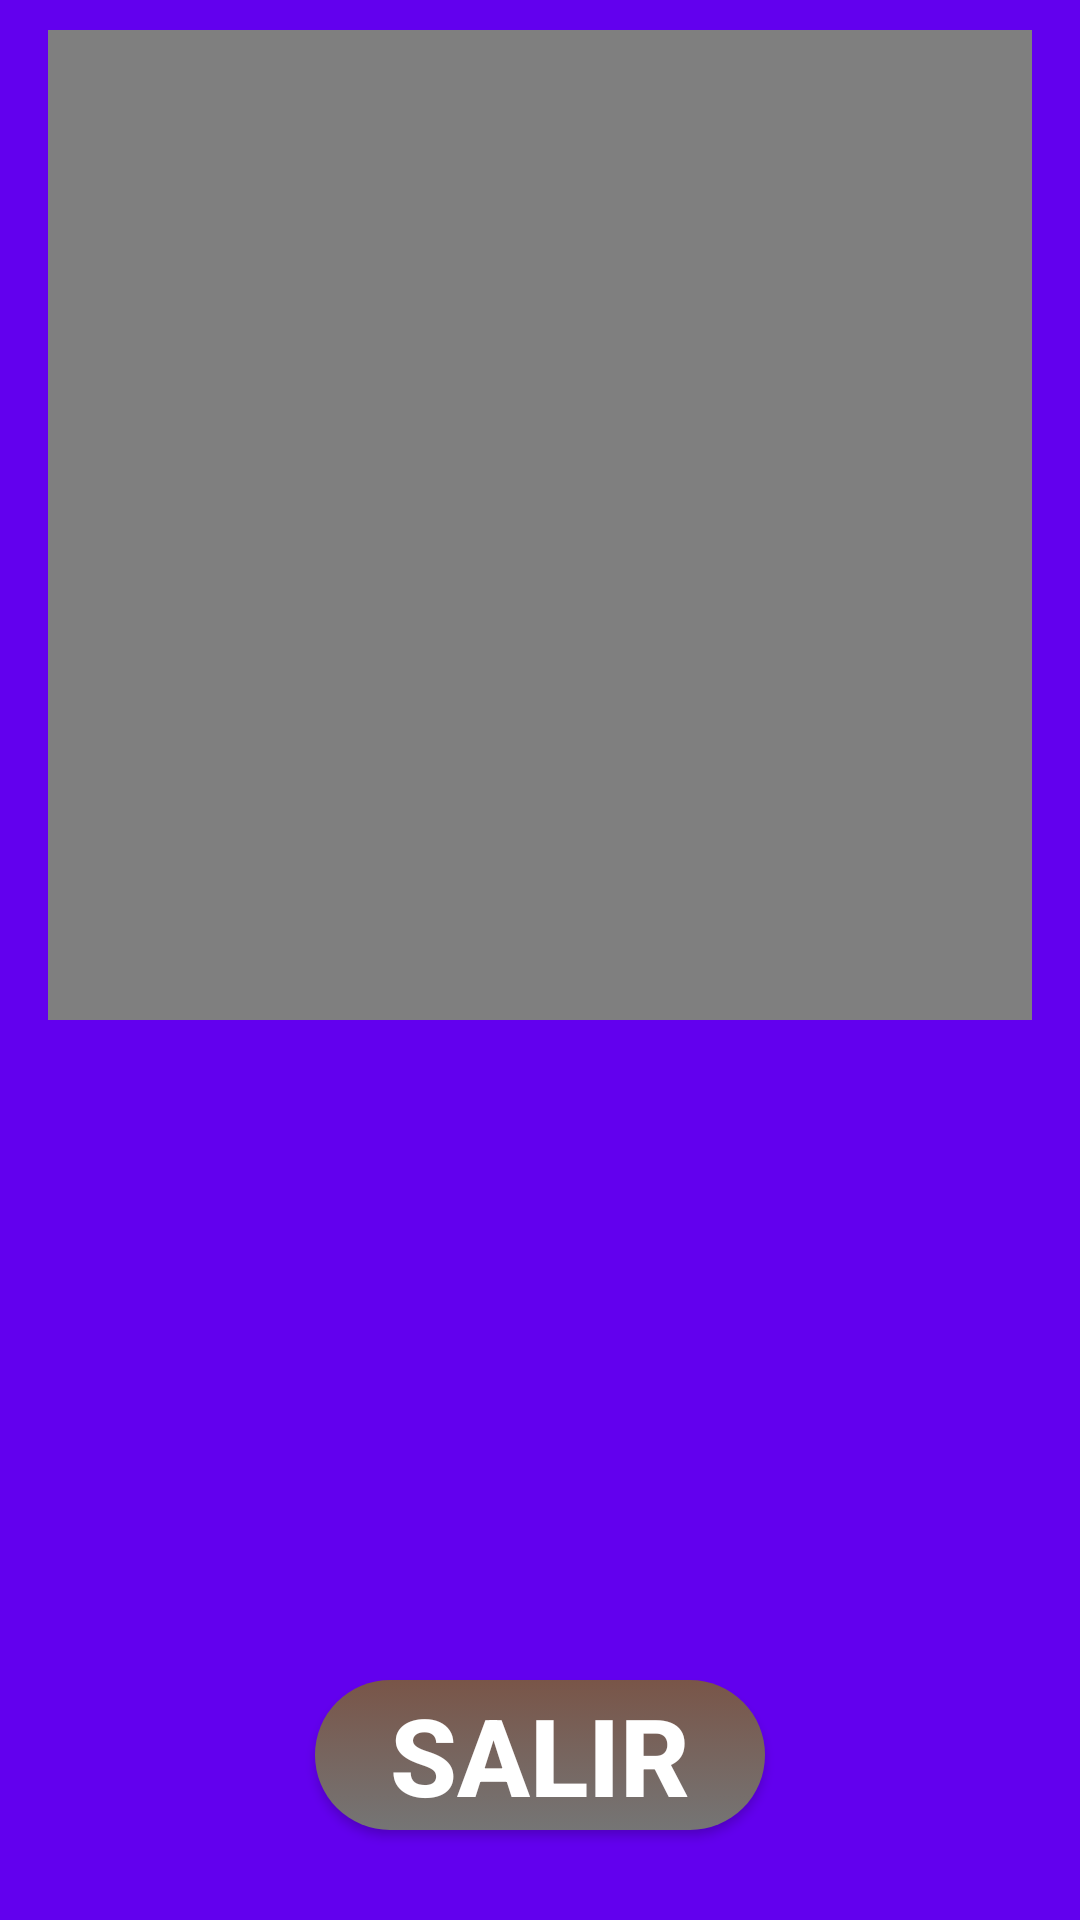

The Android layout XML behind this screen, and the referenced resources:
<!-- AndroidManifest.xml: application theme AppTheme -->
<!-- res/layout/activity_video_a.xml -->
<?xml version="1.0" encoding="utf-8"?>
<android.support.constraint.ConstraintLayout xmlns:android="http://schemas.android.com/apk/res/android"
    xmlns:app="http://schemas.android.com/apk/res-auto"
    xmlns:tools="http://schemas.android.com/tools"
    android:id="@+id/activity_video_e"
    android:background="@color/colorPrimary"
    android:layout_width="match_parent"
    android:layout_height="match_parent"
    tools:context="com.example.gunna.vocales.Video_a">

    <VideoView
        android:layout_width="0dp"
        android:layout_height="330dp"
        android:id="@+id/video_a"
        tools:layout_constraintTop_creator="1"
        tools:layout_constraintRight_creator="1"
        android:layout_marginStart="16dp"
        android:layout_marginEnd="16dp"
        app:layout_constraintRight_toRightOf="parent"
        android:layout_marginTop="10dp"
        tools:layout_constraintLeft_creator="1"
        app:layout_constraintLeft_toLeftOf="parent"
        app:layout_constraintTop_toTopOf="parent"
        android:layout_marginLeft="16dp"
        android:layout_marginRight="16dp" />

    <Button
        android:text="Salir"
        android:background="@drawable/boton_salir"
        android:textStyle="bold"
        android:textColor="#FFFFFF"
        android:textSize="36dp"
        android:layout_width="150dp"
        android:layout_height="50dp"
        android:id="@+id/button15"
        android:onClick="salir_Video_A"
        tools:layout_constraintRight_creator="1"
        tools:layout_constraintBottom_creator="1"
        app:layout_constraintBottom_toBottomOf="parent"
        app:layout_constraintRight_toRightOf="parent"
        tools:layout_constraintLeft_creator="1"
        android:layout_marginBottom="30dp"
        app:layout_constraintLeft_toLeftOf="parent" />
</android.support.constraint.ConstraintLayout>
<!-- resources referenced by this layout -->
<resources>
  <!-- drawable boton_salir (drawable) -->
  <?xml version="1.0" encoding="utf-8"?>
  <selector xmlns:android="http://schemas.android.com/apk/res/android">
      <item android:state_pressed="true">
  
          <shape>
              <solid android:color="#5D4037"/>
              <corners android:radius="@dimen/radio_boton"></corners>
          </shape>
  
      </item>
  
      <item android:state_enabled="false">
  
          <shape>
              <solid android:color="#795548"/>
          </shape>
      </item>
  
      <item>
          <shape>
              <gradient android:startColor="#795548"
                  android:endColor="#757575"
                  android:angle="270"
                  />
              <corners android:radius="@dimen/radio_boton"/>
          </shape>
      </item>
  </selector>
  <style name="AppTheme" parent="Theme.AppCompat.Light.DarkActionBar">
          
  
          <item name="colorAccent">@color/colorAccent</item>
          <item name="colorPrimary">@color/colorPrimary</item>
      </style>
  <dimen name="radio_boton">30sp</dimen>
  <!-- not gathered from this repository: default colours our renderer supplied (Android Studio template values) -->
  <color name="colorPrimary">#FF6200EE</color>
  <color name="colorAccent">#FF03DAC5</color>
</resources>
